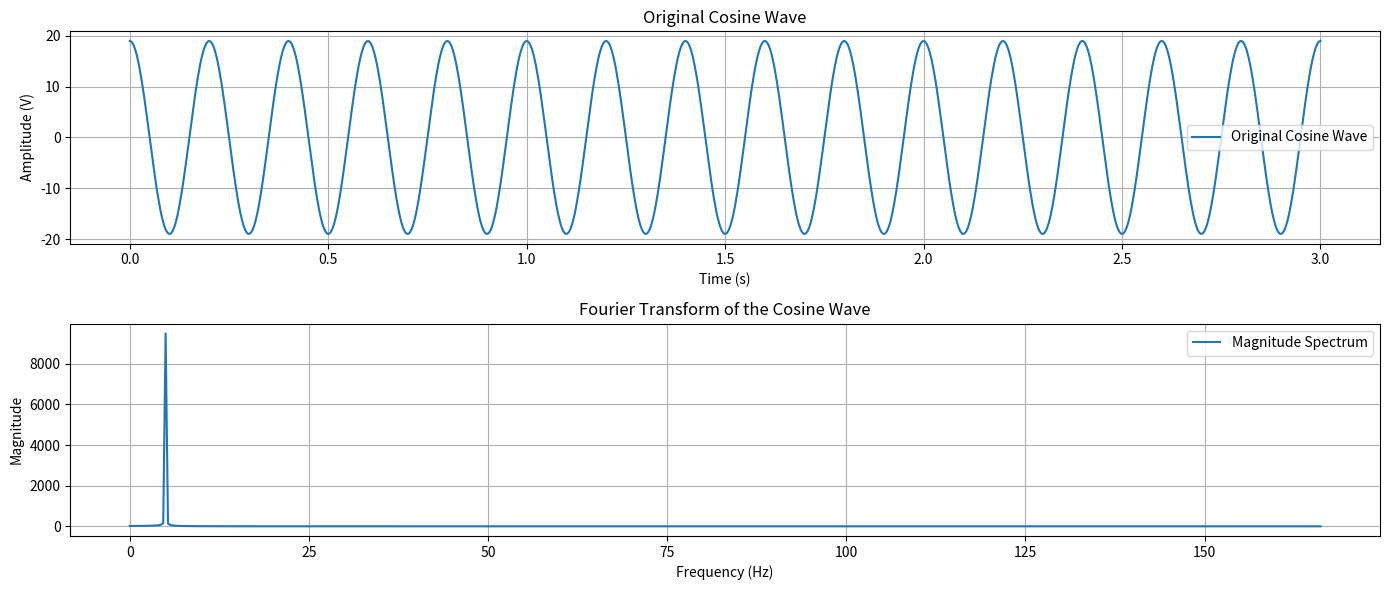
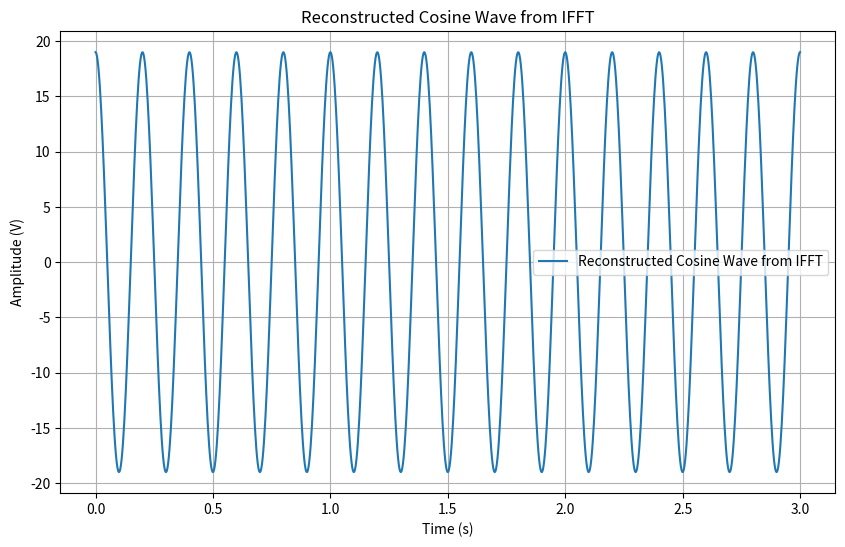

Reproduce these figures in Python, in order.
import numpy as np
import matplotlib.pyplot as plt

# Parameters
frequency = 5  # Hz
amplitude = 19  # Volts
time_interval = (0, 3)  # seconds

# Time vector
t = np.linspace(time_interval[0], time_interval[1], 1000)

# Generate the cosine wave
g_t = amplitude * np.cos(2 * np.pi * frequency * t)

# Perform the FFT
g_fft = np.fft.fft(g_t)
freqs = np.fft.fftfreq(len(t), t[1] - t[0])  # Frequency axis

# Perform the inverse FFT
g_t_reconstructed = np.fft.ifft(g_fft)

# Plot the original cosine wave
plt.figure(figsize=(14, 6))
plt.subplot(2, 1, 1)
plt.plot(t, g_t, label='Original Cosine Wave')
plt.title('Original Cosine Wave')
plt.xlabel('Time (s)')
plt.ylabel('Amplitude (V)')
plt.grid(True)
plt.legend()

# Plot the Fourier Transform result
plt.subplot(2, 1, 2)
plt.plot(freqs[:len(freqs)//2], np.abs(g_fft[:len(freqs)//2]), label='Magnitude Spectrum')
plt.title('Fourier Transform of the Cosine Wave')
plt.xlabel('Frequency (Hz)')
plt.ylabel('Magnitude')
plt.grid(True)
plt.legend()
plt.tight_layout()
plt.show()

# Plot the reconstructed time-domain signal
plt.figure(figsize=(10, 6))
plt.plot(t, g_t_reconstructed.real, label='Reconstructed Cosine Wave from IFFT')
plt.title('Reconstructed Cosine Wave from IFFT')
plt.xlabel('Time (s)')
plt.ylabel('Amplitude (V)')
plt.grid(True)
plt.legend()
plt.show()
